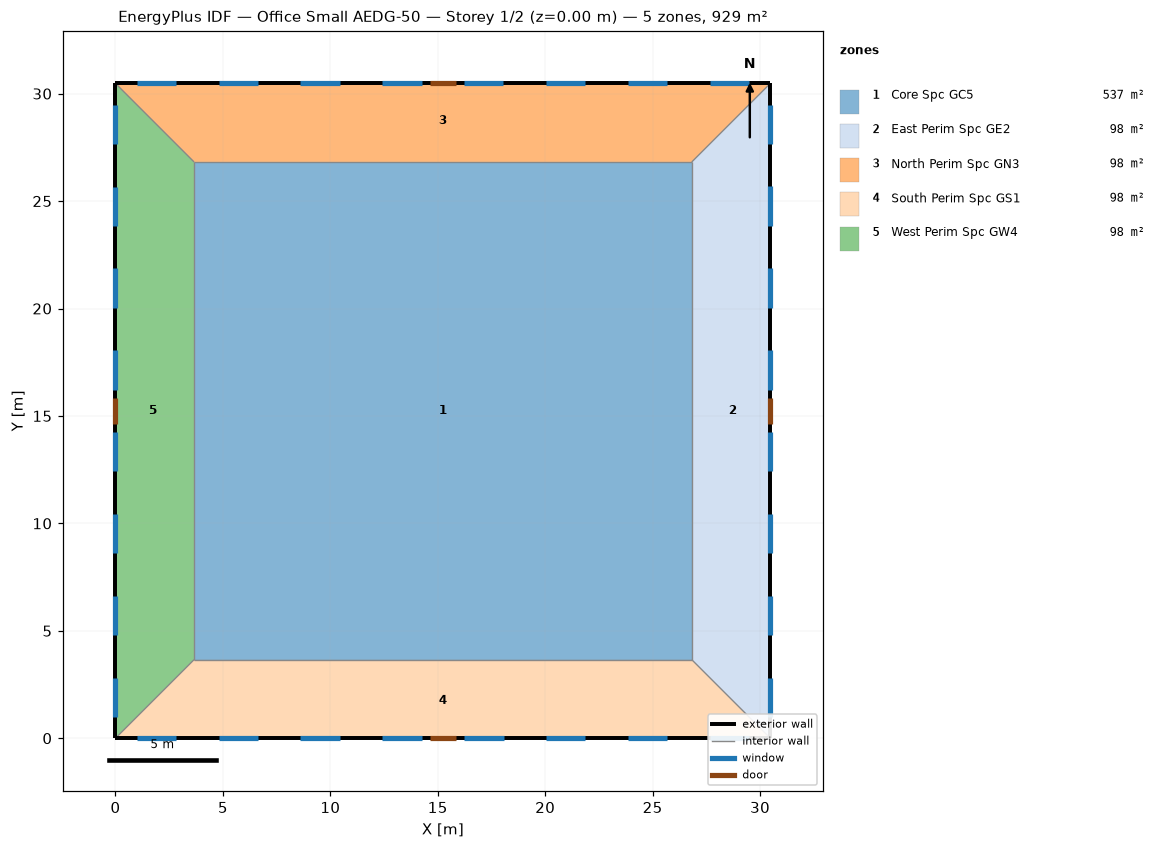
=== STOREY PLAN SPEC (per zone: floor XY polygon, exterior-wall plan segments, windows/doors) ===
zone 1: Core Spc GC5  (536.6 m²)
  floor: (26.82, 26.82) (26.82, 3.66) (3.66, 3.66) (3.66, 26.82)
zone 2: East Perim Spc GE2  (98.1 m²)
  floor: (30.48, 30.48) (30.48, 0.00) (26.82, 3.66) (26.82, 26.82)
  exterior wall: (30.48, 0.00) – (30.48, 30.48)  [30.5 m]
    window: (30.48, 12.42) – (30.48, 14.25)  [2.8 m²]
    window: (30.48, 27.66) – (30.48, 29.49)  [2.8 m²]
    door: (30.48, 14.63) – (30.48, 15.85)  [2.6 m²]
    window: (30.48, 0.99) – (30.48, 2.82)  [2.8 m²]
    window: (30.48, 4.80) – (30.48, 6.63)  [2.8 m²]
    window: (30.48, 8.61) – (30.48, 10.44)  [2.8 m²]
    window: (30.48, 16.23) – (30.48, 18.06)  [2.8 m²]
    window: (30.48, 20.04) – (30.48, 21.87)  [2.8 m²]
    window: (30.48, 23.85) – (30.48, 25.68)  [2.8 m²]
  interior walls: 2
zone 3: North Perim Spc GN3  (98.1 m²)
  floor: (30.48, 30.48) (26.82, 26.82) (3.66, 26.82) (0.00, 30.48)
  exterior wall: (30.48, 30.48) – (0.00, 30.48)  [30.5 m]
    window: (18.06, 30.48) – (16.23, 30.48)  [2.8 m²]
    window: (2.82, 30.48) – (0.99, 30.48)  [2.8 m²]
    door: (15.85, 30.48) – (14.63, 30.48)  [2.6 m²]
    window: (29.49, 30.48) – (27.66, 30.48)  [2.8 m²]
    window: (25.68, 30.48) – (23.85, 30.48)  [2.8 m²]
    window: (21.87, 30.48) – (20.04, 30.48)  [2.8 m²]
    window: (14.25, 30.48) – (12.42, 30.48)  [2.8 m²]
    window: (6.63, 30.48) – (4.80, 30.48)  [2.8 m²]
    window: (10.44, 30.48) – (8.61, 30.48)  [2.8 m²]
  interior walls: 2
zone 4: South Perim Spc GS1  (98.1 m²)
  floor: (30.48, 0.00) (0.00, 0.00) (3.66, 3.66) (26.82, 3.66)
  exterior wall: (0.00, 0.00) – (30.48, 0.00)  [30.5 m]
    window: (12.42, 0.00) – (14.25, 0.00)  [2.8 m²]
    window: (27.66, 0.00) – (29.49, 0.00)  [2.8 m²]
    door: (14.63, 0.00) – (15.85, 0.00)  [2.6 m²]
    window: (0.99, 0.00) – (2.82, 0.00)  [2.8 m²]
    window: (4.80, 0.00) – (6.63, 0.00)  [2.8 m²]
    window: (8.61, 0.00) – (10.44, 0.00)  [2.8 m²]
    window: (16.23, 0.00) – (18.06, 0.00)  [2.8 m²]
    window: (20.04, 0.00) – (21.87, 0.00)  [2.8 m²]
    window: (23.85, 0.00) – (25.68, 0.00)  [2.8 m²]
  interior walls: 3
zone 5: West Perim Spc GW4  (98.1 m²)
  floor: (0.00, 30.48) (3.66, 26.82) (3.66, 3.66) (0.00, 0.00)
  exterior wall: (0.00, 30.48) – (0.00, 0.00)  [30.5 m]
    window: (0.00, 18.06) – (0.00, 16.23)  [2.8 m²]
    window: (0.00, 2.82) – (0.00, 0.99)  [2.8 m²]
    door: (0.00, 15.85) – (0.00, 14.63)  [2.6 m²]
    window: (0.00, 29.49) – (0.00, 27.66)  [2.8 m²]
    window: (0.00, 25.68) – (0.00, 23.85)  [2.8 m²]
    window: (0.00, 21.87) – (0.00, 20.04)  [2.8 m²]
    window: (0.00, 14.25) – (0.00, 12.42)  [2.8 m²]
    window: (0.00, 10.44) – (0.00, 8.61)  [2.8 m²]
    window: (0.00, 6.63) – (0.00, 4.80)  [2.8 m²]
  interior walls: 1

=== DERIVED (storey summary) ===
Building: Office Small AEDG-50
Storey: 1 of 2  (floor level z = 0.00 m)
Storey gross floor area: 928.9 m²
Zones on this storey: 5
  - Core Spc GC5: floor 536.6 m²
  - East Perim Spc GE2: floor 98.1 m²; exterior wall 30.5 m (83.6 m²); 8 window(s) 22.3 m²; WWR 26.7%; 1 door(s)
  - North Perim Spc GN3: floor 98.1 m²; exterior wall 30.5 m (83.6 m²); 8 window(s) 22.3 m²; WWR 26.7%; 1 door(s)
  - South Perim Spc GS1: floor 98.1 m²; exterior wall 30.5 m (83.6 m²); 8 window(s) 22.3 m²; WWR 26.7%; 1 door(s)
  - West Perim Spc GW4: floor 98.1 m²; exterior wall 30.5 m (83.6 m²); 8 window(s) 22.3 m²; WWR 26.7%; 1 door(s)
Zone adjacency: (none detected)